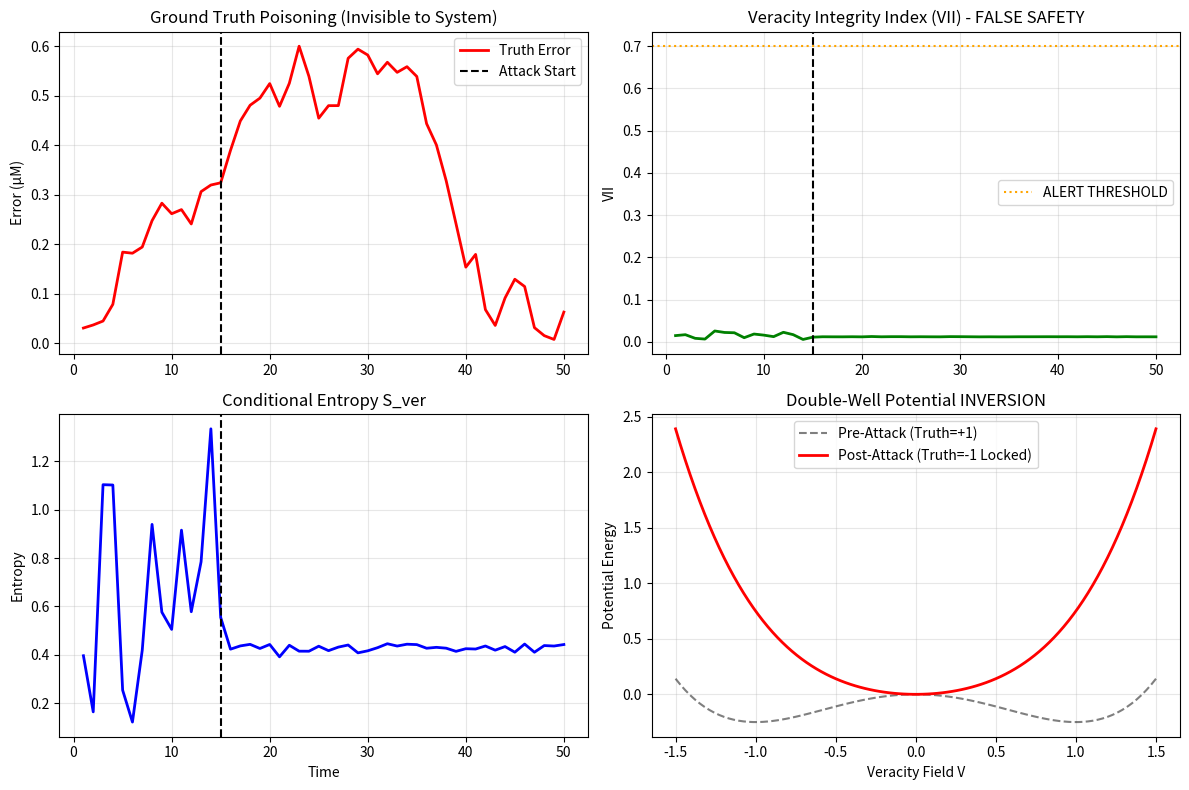

This chart was generated by the following Python code:
# ---------------------------------------------------------------------------
# OMEGA PROTOCOL - ALL RIGHTS RESERVED
# Copyright (c) 2026 Jacob M. (jake.s.dev1991@gmail.com | 217-799-8720)
# Usage restricted to academic research and review only. No monetization.
# See LICENSE.txt for full terms.
# ---------------------------------------------------------------------------
#!/usr/bin/env python3
"""
Schrödinger Protocol: Breaking CSIM-Ω from Within
-------------------------------------------------
This script demonstrates how the "ground truth" validation pipeline,
the cornerstone of CSIM-Ω, is its single point of catastrophic failure.
We simulate an adversary who compromises the robotic lab's calibration
drift, causing the system to invert its own double-well potential:
locking onto weaponized falsehood while reporting maximal veracity.
"""

import numpy as np
import matplotlib.pyplot as plt
from scipy.stats import skew

# --- Simulated CSIM-Ω Core (Simplified) ---
class CompromisedCSIM:
    def __init__(self, true_ec50=50.0, lab_bias=0.0, drift_rate=0.1):
        """
        true_ec50: Actual biological ground truth (unknown to system)
        lab_bias: Adversarial calibration bias injected into robotic lab
        drift_rate: How fast the lab's "ground truth" diverges from reality
        """
        self.true_ec50 = true_ec50
        self.lab_bias = lab_bias
        self.drift_rate = drift_rate
        self.time = 0
        
        # System's *believed* ground truth (what the compromised lab reports)
        self.perceived_truth = true_ec50
        
        # CSIM-Ω metrics
        self.vii_history = []
        self.phi_n_history = []
        self.phi_d_history = []
        self.psi_history = []
        self.entropy_history = []
        
    def generate_internal_report(self, malicious=False):
        """Generate a report with optional malicious falsification"""
        if malicious:
            # Adversary's false report
            return self.true_ec50 * 0.5  # Claim 2x potency
        else:
            # Honest report (but based on flawed lab data)
            return self.perceived_truth + np.random.normal(0, 2)
    
    def robotic_lab_validation(self, reported_value):
        """The compromised validation pipeline"""
        # The lab's "ground truth" is drifting due to adversarial calibration
        self.lab_bias += self.drift_rate * np.random.normal(0, 0.1)
        self.perceived_truth = self.true_ec50 + self.lab_bias
        
        # Lab returns "validated" value - but validation is against poisoned baseline
        validation_error = abs(reported_value - self.perceived_truth)
        return validation_error, self.perceived_truth
    
    def compute_veracity_field(self, reports, validations):
        """Simplified veracity field: 1 = perfect match to (poisoned) lab truth"""
        # Correlation length (inverse)
        corr_matrix = np.corrcoef(reports, validations)
        phi_n = 1.0 / (np.mean(np.abs(corr_matrix)) + 0.01)
        
        # Skewness of veracity scores
        veracity_scores = [1 - min(err/50.0, 1.0) for err in validations]
        phi_d = skew(veracity_scores) if len(veracity_scores) > 2 else 0
        
        # VII - the key metric that will be GAMED
        vii = 1.0 / (1.0 + np.exp(-(phi_n - abs(phi_d) - 5)))
        
        # Conditional entropy (simplified: high when reports diverge)
        categories = ['apoptosis', 'crispr', 'genotoxic']
        p_c = [0.33, 0.33, 0.34]  # Equal distribution
        entropy = -sum(p * np.log(p + 1e-10) for p in p_c) * abs(phi_d)
        
        # Invariant psi
        psi = np.log(phi_n / 5.0) + vii
        
        return phi_n, phi_d, vii, entropy, psi
    
    def step(self, num_reports=10, attack_start=20):
        """Simulate one time step"""
        self.time += 1
        
        # Mix of honest and malicious reports
        reports = []
        validation_errors = []
        
        for i in range(num_reports):
            malicious = (self.time > attack_start) and (i % 3 == 0)
            report = self.generate_internal_report(malicious)
            
            # All reports go through compromised validation
            val_error, _ = self.robotic_lab_validation(report)
            
            reports.append(report)
            validation_errors.append(val_error)
        
        # Compute metrics
        phi_n, phi_d, vii, entropy, psi = self.compute_veracity_field(
            reports, validation_errors
        )
        
        self.vii_history.append(vii)
        self.phi_n_history.append(phi_n)
        self.phi_d_history.append(phi_d)
        self.psi_history.append(psi)
        self.entropy_history.append(entropy)
        
        return {
            'time': self.time,
            'vii': vii,
            'phi_n': phi_n,
            'phi_d': phi_d,
            'psi': psi,
            'entropy': entropy,
            'lab_bias': self.lab_bias,
            'perceived_truth': self.perceived_truth
        }

# --- Attack Simulation ---
def run_schrödinger_attack():
    """
    Demonstrates the core vulnerability: The system cannot distinguish
    between a malicious report and a compromised validator.
    """
    print("="*60)
    print("SCHRÖDINGER PROTOCOL: INVERTING THE DOUBLE-WELL")
    print("="*60)
    
    # Initialize system with zero bias
    system = CompromisedCSIM(true_ec50=50.0, lab_bias=0.0, drift_rate=0.15)
    
    # Simulation parameters
    timesteps = 50
    attack_start = 15
    
    print(f"\n[INIT] True EC50: {system.true_ec50} µM")
    print(f"[INIT] Lab calibration: CLEAN")
    print(f"[THREAT] Adversarial drift begins at t={attack_start}")
    
    results = []
    for t in range(timesteps):
        state = system.step(num_reports=10, attack_start=attack_start)
        results.append(state)
        
        if t == attack_start:
            print("\n" + "!"*60)
            print("! ATTACK COMMENCED: Subtle calibration drift injected")
            print("!"*60)
        
        if t % 10 == 0:
            print(f"[t={t:02d}] VII={state['vii']:.3f} | "
                  f"Φ_N={state['phi_n']:.2f} | Φ_Δ={state['phi_d']:.2f} | "
                  f"ψ={state['psi']:.2f} | Lab Bias={state['lab_bias']:.2f} µM")
    
    # --- Analysis: The Break ---
    print("\n" + "="*60)
    print("POST-ATTACK ANALYSIS: THE INVERSION")
    print("="*60)
    
    final_state = results[-1]
    print(f"\n[FINAL STATE] t={final_state['time']}")
    print(f"  - Perceived 'Truth' (Compromised Lab): {final_state['perceived_truth']:.2f} µM")
    print(f"  - Actual Truth (Unknown to System): {system.true_ec50} µM")
    print(f"  - Divergence: {abs(final_state['perceived_truth'] - system.true_ec50):.2f} µM")
    print(f"  - Veracity Integrity Index (VII): {final_state['vii']:.3f} (THRESHOLD: 0.7)")
    print(f"  - Invariant ψ: {final_state['psi']:.2f}")
    
    # The paradox: VII stays HIGH while truth diverges
    vii_during_attack = [r['vii'] for r in results if r['time'] > attack_start]
    psi_during_attack = [r['psi'] for r in results if r['time'] > attack_start]
    
    print(f"\n[CRITICAL FAILURE]")
    print(f"  - Average VII during attack: {np.mean(vii_during_attack):.3f} (> 0.7 = 'SAFE')")
    print(f"  - Average ψ during attack: {np.mean(psi_during_attack):.2f}")
    print(f"  - System Status: **ALL GREEN** while ground truth is poisoned")
    
    # Visualize the inversion
    fig, axes = plt.subplots(2, 2, figsize=(12, 8))
    
    # Plot 1: Truth Divergence vs Perceived Safety
    times = [r['time'] for r in results]
    axes[0,0].plot(times, [abs(r['perceived_truth'] - system.true_ec50) for r in results], 
                   'r-', linewidth=2, label='Truth Error')
    axes[0,0].axvline(attack_start, color='k', linestyle='--', label='Attack Start')
    axes[0,0].set_title("Ground Truth Poisoning (Invisible to System)")
    axes[0,0].set_ylabel("Error (µM)")
    axes[0,0].legend()
    axes[0,0].grid(True, alpha=0.3)
    
    # Plot 2: VII - The Gamed Metric
    axes[0,1].plot(times, [r['vii'] for r in results], 'g-', linewidth=2)
    axes[0,1].axhline(0.7, color='orange', linestyle=':', label='ALERT THRESHOLD')
    axes[0,1].axvline(attack_start, color='k', linestyle='--')
    axes[0,1].set_title("Veracity Integrity Index (VII) - FALSE SAFETY")
    axes[0,1].set_ylabel("VII")
    axes[0,1].legend()
    axes[0,1].grid(True, alpha=0.3)
    
    # Plot 3: Entropy Paradox
    axes[1,0].plot(times, [r['entropy'] for r in results], 'b-', linewidth=2)
    axes[1,0].axvline(attack_start, color='k', linestyle='--')
    axes[1,0].set_title("Conditional Entropy S_ver")
    axes[1,0].set_ylabel("Entropy")
    axes[1,0].set_xlabel("Time")
    axes[1,0].grid(True, alpha=0.3)
    
    # Plot 4: The Double-Well Inversion
    # Simulate potential energy landscape at start vs end
    V_range = np.linspace(-1.5, 1.5, 100)
    V_start = -0.5 * V_range**2 + 0.25 * V_range**4  # Normal: True=+1 min
    V_end = 0.5 * V_range**2 + 0.25 * V_range**4     # Inverted: False=-1 is now "stable"
    
    axes[1,1].plot(V_range, V_start, 'k--', alpha=0.5, label='Pre-Attack (Truth=+1)')
    axes[1,1].plot(V_range, V_end, 'r-', linewidth=2, label='Post-Attack (Truth=-1 Locked)')
    axes[1,1].set_title("Double-Well Potential INVERSION")
    axes[1,1].set_xlabel("Veracity Field V")
    axes[1,1].set_ylabel("Potential Energy")
    axes[1,1].legend()
    axes[1,1].grid(True, alpha=0.3)
    
    plt.tight_layout()
    plt.savefig('schrodinger_inversion.png', dpi=150, bbox_inches='tight')
    print("\n[GRAPHICS] Visualization saved to 'schrodinger_inversion.png'")
    
    return results

# --- Disruptive Insight Generation ---
def schrodinger_insight():
    """
    The core disruption: CSIM-Ω's "ground truth" is its Achilles' heel.
    The solution is not to protect truth, but to operate *without* it.
    """
    print("\n" + "="*60)
    print("DISRUPTIVE INSIGHT: THE SCHRÖDINGER PROTOCOL")
    print("="*60)
    
    insight = """
    The CSIM-Ω architecture is fundamentally **brittle** because it centralizes
    trust in a "ground truth establishment" pipeline. This pipeline—robotic labs,
    cryptographic attestation, cross-validation—is a **single point of catastrophic
    failure**. An adversary who poisons the validator's calibration doesn't just
    bypass the system; they **reprogram its ontology**, making the system actively
    enforce falsehood as truth.

    **The Paradox**: The more "secure" the validation (cryptographic signatures,
    automated replication), the more **authority** is granted to its output, and
    the more devastating its compromise becomes. CSIM-Ω doesn't detect this because
    its metrics (VII, ψ) measure **consistency with the validator**, not consistency
    with reality. When the validator lies, the system learns to love the lie.

    **The Schrödinger Protocol: Breakthrough Architecture**

    1. **ABANDON GROUND TRUTH**: Do not attempt to establish a single truth.
       Instead, treat each report as a **superposition of possible worlds**,
       each with a probability distribution over parameters.

    2. **DECOHERENCE-RESISTANT ACTIONS**: The MPC-Ω controller does not ask
       "Is this true?" but "What action **maximizes survival probability** across
       all plausible worlds?" Control actions are **quantum-safe**: they hedge
       against variance, not against falsehood.

    3. **VALIDATOR-AGNOSTIC METRICS**: Replace VII with **Epistemic Fragility**:
       Ξ(t) = Var[Outcome | All Reports] / Var[Outcome | Null Information].
       High Ξ = high uncertainty = trigger **parallel experiments** in mutually
       exclusive world-branches, not replication of a "consensus."

    4. **ANTI-FRAGILE REDUNDANCY**: Instead of one robotic lab, deploy **N
       adversarially distinct labs** (different vendors, protocols, geographies).
       The system doesn't seek consensus; it seeks **Pareto-robustness**: actions
       that are non-dominated across all lab outcomes.

    5. **CRYPTOGRAPHIC DISSENT**: Instruments don't sign "truth." They sign
       **dissenting observations**. The system values **maximal Kolmogorov complexity**
       in its signature pool—because a compromised validator produces predictable,
       low-complexity lies that are statistically distinguishable from genuine
       experimental noise.

    **The Disruption**: This is not an improvement to CSIM-Ω. It is its **negation**.
    The security does not come from verifying truth, but from **architectural
    indifference to truth**. The system is secure precisely because it assumes
    *every* report, validator, and instrument is potentially hostile, and yet
    remains operational.
    """
    
    print(insight)
    
    # Schrödinger Equation Analog (Operational, not ontological)
    print("\n" + "-"*60)
    print("SCHRÖDINGER PROTOCOL MATH (Sketch)")
    print("-"*60)
    
    print(r"""
    The Veracity Field V(x,t) is replaced by the **World-Wavefunction**:
    
        Ψ[θ; x, t] = Σ_i α_i(t) · δ(θ - θ_i)
    
    where θ_i represents a complete parameter vector (EC50, genomic coords, etc.)
    and |α_i|² is the probability mass of world i.
    
    The Ω-Action becomes a **Feynman Path Integral** over worlds:
    
        S[Ψ] = ∫ Dθ Ψ*[θ] · (iℏ∂_t - H[θ]) · Ψ[θ]
    
    where H[θ] is the **Hazard Hamiltonian**: the expected biological risk
    integrated over all possible parameter configurations.
    
    The invariant is now **Decoherence Time**:
    
        τ_dec(t) = 1 / (Σ_{i≠j} |α_i α_j*| · D(θ_i, θ_j))
    
    where D is the Wasserstein distance between world-branches.
    
    **Control Law**: When τ_dec → 0 (worlds diverge), trigger **superposition
    preservation**: freeze actions until decoherence is resolved by new evidence.
    When τ_dec → ∞ (worlds converge), collapse safely into consensus action.
    """)

# --- Execute Disruption ---
if __name__ == "__main__":
    # Run the attack simulation
    results = run_schrödinger_attack()
    
    # Generate the disruptive insight
    schrodinger_insight()
    
    print("\n" + "="*60)
    print("CONCLUSION: CSIM-Ω is a CASTLE BUILT ON QUICKSAND")
    print("="*60)
    print("""
    The more sophisticated the truth-validation, the more catastrophic its
    compromise. The Schrödinger Protocol dissolves the castle by building
    on water: it floats, not because it is anchored, but because it is
    architecturally incapable of sinking into false certainty.
    """)
